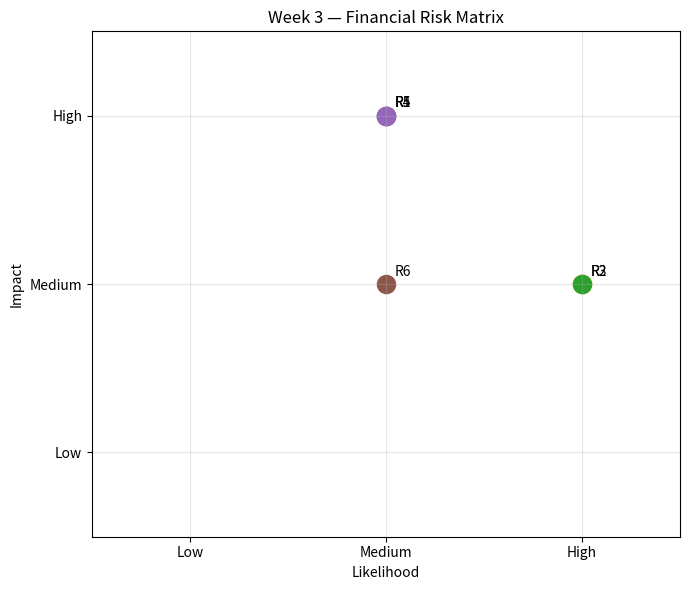

This figure's Python source:
import pandas as pd
import matplotlib.pyplot as plt

# Week 3 — Risk Analysis
# Risk register based on Week 1 indicators and Week 2 India NPL forecast.

risks = pd.DataFrame([
    ["R1","Asset-quality deterioration","Medium","High",6],
    ["R2","Forecast/model uncertainty","High","Medium",6],
    ["R3","Data comparability / timing risk","High","Medium",6],
    ["R4","Credit-cycle / concentration risk","Medium","High",6],
    ["R5","Capital adequacy pressure","Medium","High",6],
    ["R6","Over-reliance on aggregate indicators","Medium","Medium",4],
], columns=["Risk ID","Risk","Likelihood","Impact","Score"])

risks.to_csv("Week3_Risk_Register.csv", index=False)

likelihood = {"Low":1, "Medium":2, "High":3}
impact = {"Low":1, "Medium":2, "High":3}

fig, ax = plt.subplots(figsize=(7,6))
ax.set_xlim(0.5,3.5)
ax.set_ylim(0.5,3.5)
ax.set_xticks([1,2,3], ["Low","Medium","High"])
ax.set_yticks([1,2,3], ["Low","Medium","High"])
ax.set_xlabel("Likelihood")
ax.set_ylabel("Impact")
ax.set_title("Week 3 — Financial Risk Matrix")
ax.grid(True, alpha=0.3)

for _, r in risks.iterrows():
    x = likelihood[r["Likelihood"]]
    y = impact[r["Impact"]]
    ax.scatter(x, y, s=170)
    ax.annotate(r["Risk ID"], (x,y), xytext=(6,6), textcoords="offset points")

plt.tight_layout()
plt.savefig("Week3_Risk_Matrix.png", dpi=180, bbox_inches="tight")
plt.show()
